2-way image classification set "data" from GitHub (MachineSight/cup-classifier); label vocabulary: cup, not cup.

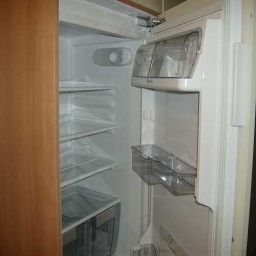
Label: not cup

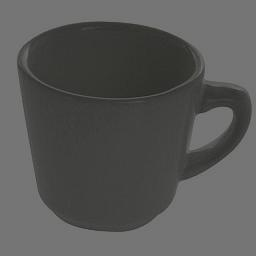
Label: cup

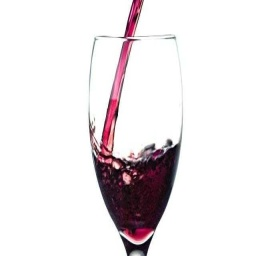
Label: not cup

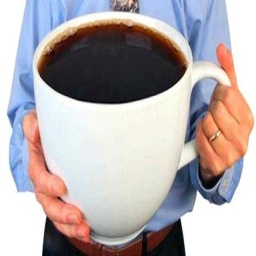
Label: cup

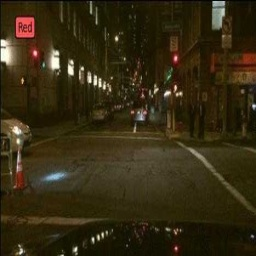
Label: not cup

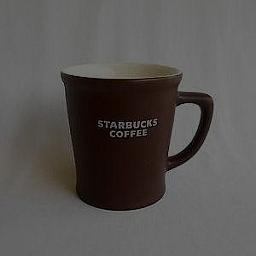
Label: cup
